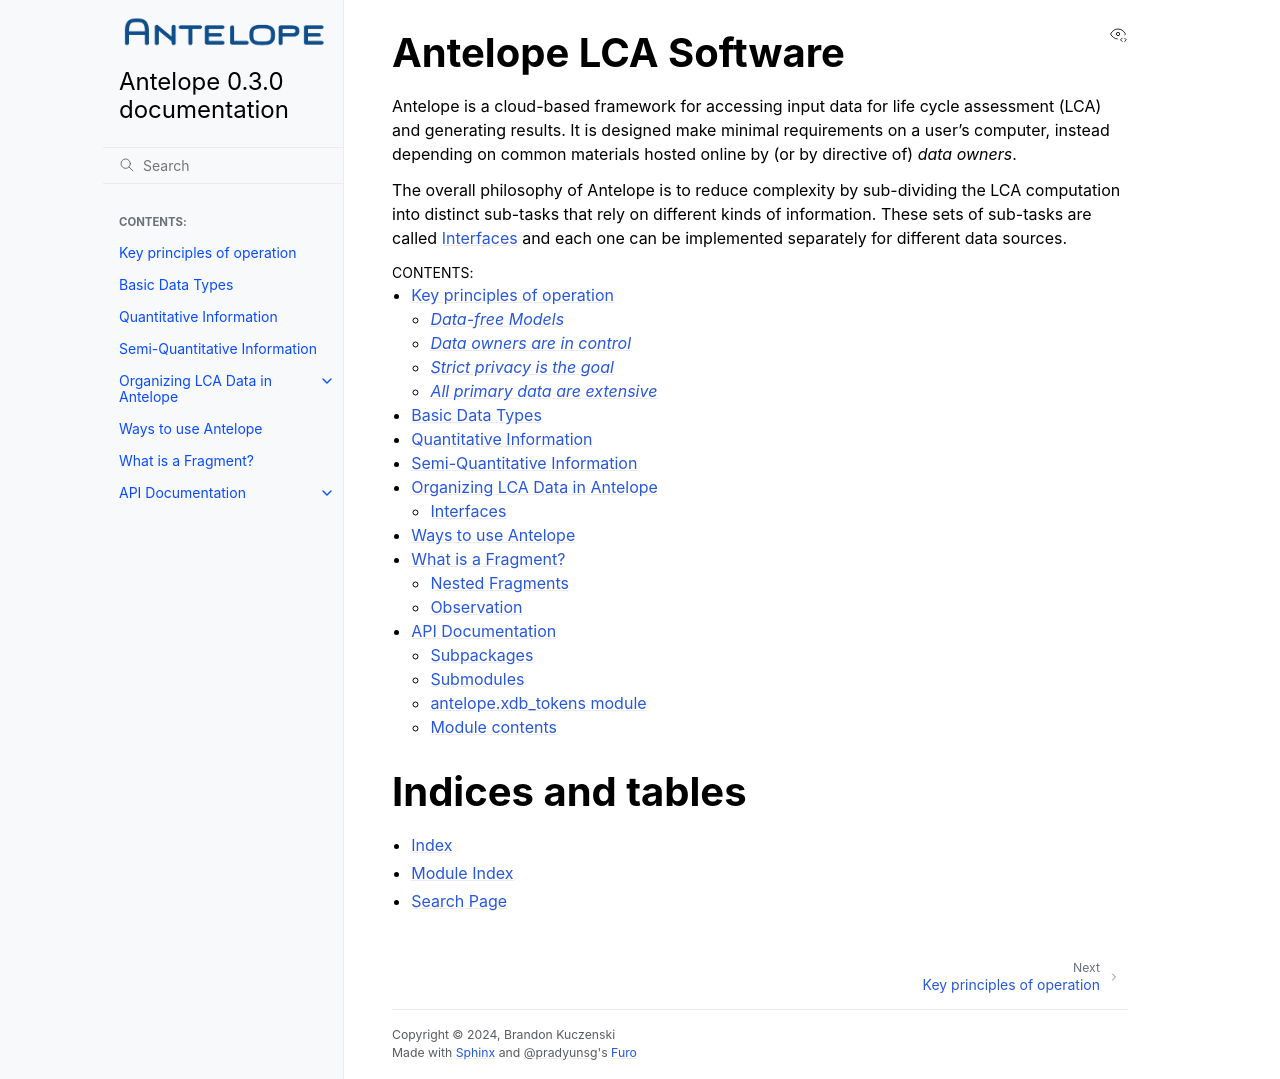

repository: AntelopeLCA/antelope · page: index.html · generator: sphinx

Antelope LCA Software
=====================

Antelope is a cloud-based framework for accessing input data for life cycle assessment (LCA)
and generating results.  It is designed make minimal requirements on a user's computer, instead
depending on common materials hosted online by (or by directive of) *data owners*.

The overall philosophy of Antelope is to reduce complexity by sub-dividing the LCA computation
into distinct sub-tasks that rely on different kinds of information.  These sets of sub-tasks
are called :doc:`Interfaces <interfaces>` and each one can be implemented separately for different
data sources.

.. toctree::
   :maxdepth: 2
   :caption: Contents:

   principles
   data_types
   relations
   interfaces
   usage
   fragments
   antelope


Indices and tables
==================

* :ref:`genindex`
* :ref:`modindex`
* :ref:`search`
